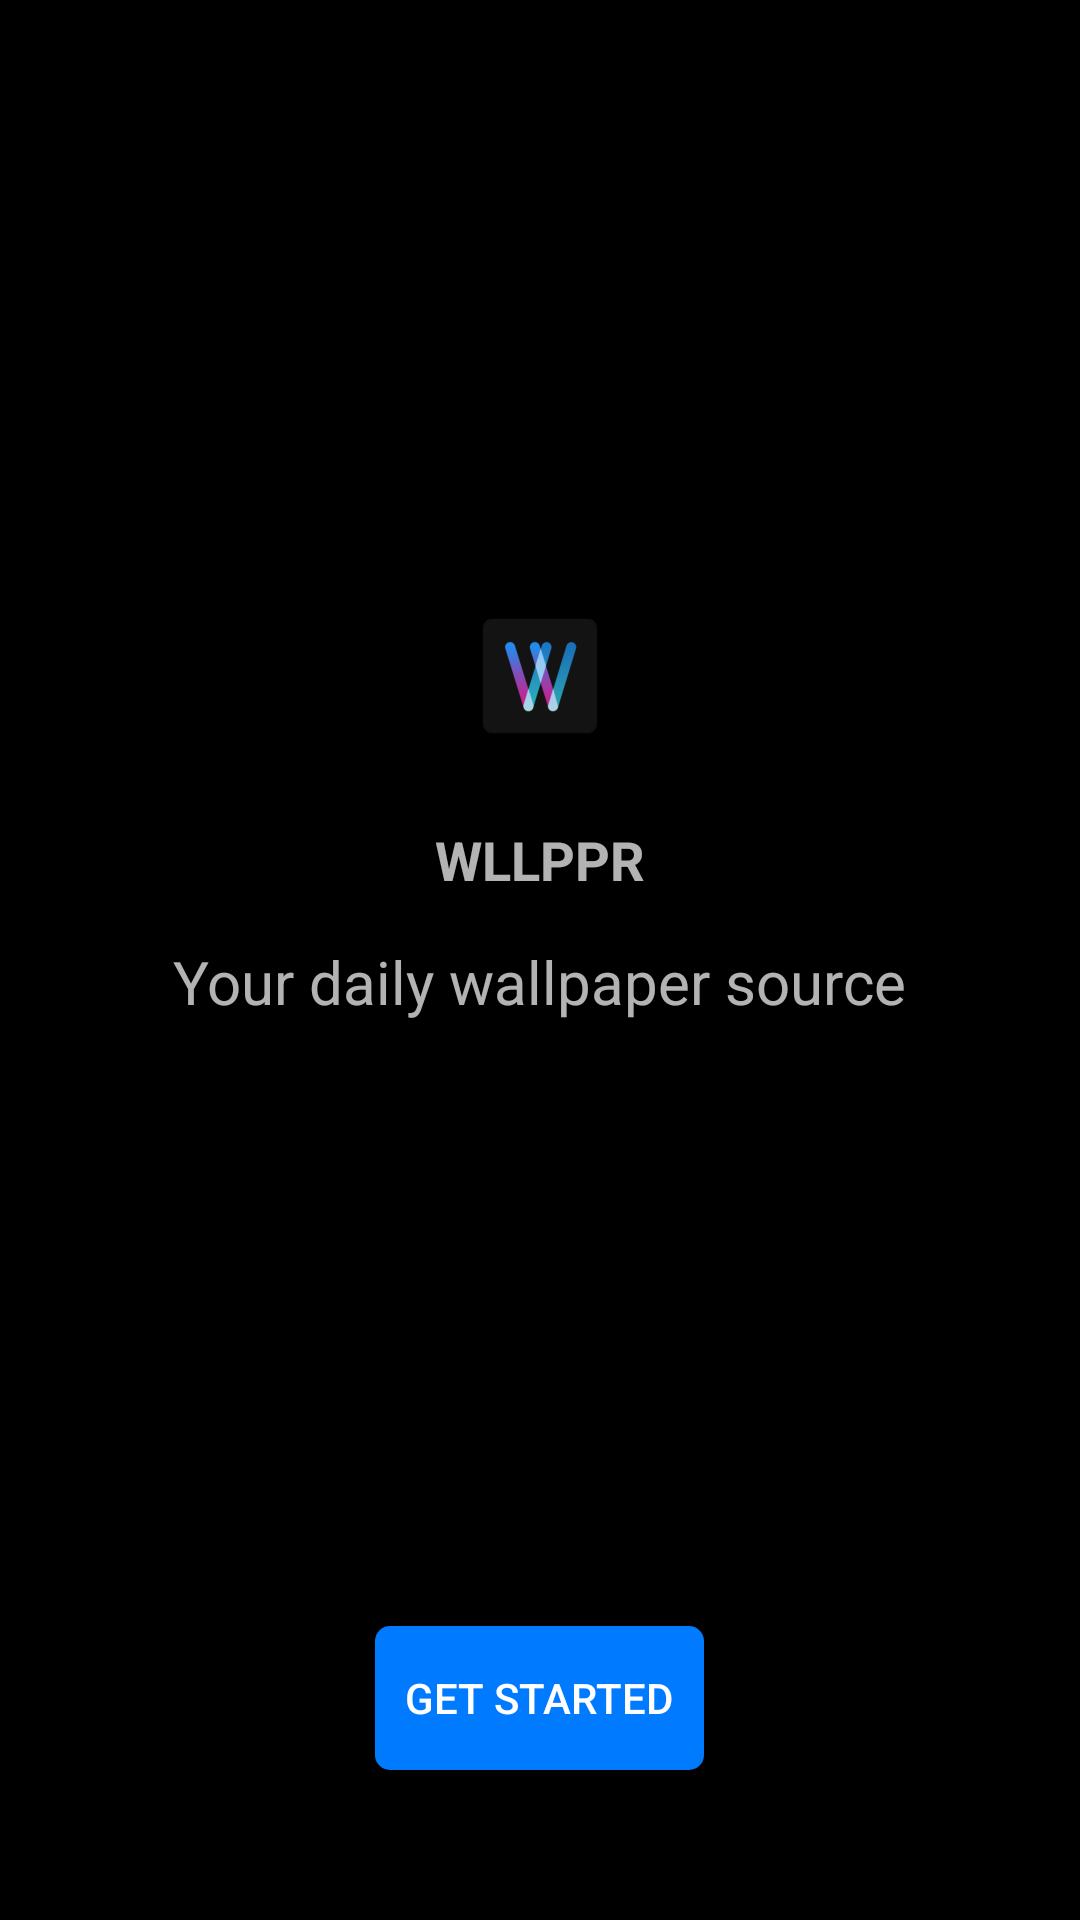

This screen was rendered from an Android layout file. Write that file and the resources it references.
<!-- AndroidManifest.xml: application theme AppAlternativeTheme -->
<!-- res/layout/activity_intro.xml -->
<?xml version="1.0" encoding="utf-8"?>
<RelativeLayout xmlns:android="http://schemas.android.com/apk/res/android"
    xmlns:app="http://schemas.android.com/apk/res-auto"
    xmlns:tools="http://schemas.android.com/tools"
    android:layout_width="match_parent"
    android:layout_height="match_parent"
    tools:context=".Activities.IntroActivity"
    android:background="?attr/colorLayouts">

    <LinearLayout
        android:id="@+id/intro_topstuff"
        android:layout_width="match_parent"
        android:layout_height="match_parent"
        android:gravity="center"
        android:padding="20dp"
        android:orientation="vertical"
        android:layout_above="@id/intro_bottomstuff">

        <ImageView

            android:layout_marginStart="10dp"
            android:layout_marginEnd="10dp"
            android:layout_width="wrap_content"
            android:layout_height="wrap_content"
            android:src="@mipmap/ic_launcher"
            android:layout_gravity="center_horizontal"/>
        <TextView
            android:layout_width="wrap_content"
            android:layout_height="wrap_content"
            android:layout_gravity="center_horizontal"
            android:text="@string/app_name"
            android:textStyle="bold"
            android:textSize="18sp"
            android:layout_marginTop="25dp"/>
        <TextView
            android:text="@string/app_description"
            android:layout_width="wrap_content"
            android:layout_height="wrap_content"
            android:gravity="center"
            android:layout_gravity="center_horizontal"
            android:textSize="20sp"
            android:layout_marginTop="15dp"/>
    </LinearLayout>
    <Button
        android:background="@drawable/button_sortok_background"
        android:paddingStart="10dp"
        android:paddingEnd="10dp"
        android:textColor="@color/textPrimary"
        android:id="@+id/intro_bottomstuff"
        android:layout_width="wrap_content"
        android:layout_height="wrap_content"
        android:text="@string/get_started_btn"
        android:layout_alignParentBottom="true"
        android:layout_marginBottom="50dp"
        android:layout_centerHorizontal="true"/>

</RelativeLayout>
<!-- resources referenced by this layout -->
<resources>
  <color name="textPrimary">#FFFFFF</color>
  <!-- drawable button_sortok_background (drawable) -->
  <?xml version="1.0" encoding="utf-8"?>
  <shape android:shape="rectangle" xmlns:android="http://schemas.android.com/apk/res/android">
  <solid android:color="@color/colorAccent"/>
      <corners android:radius="5dp"/>
  </shape>
  <!-- mipmap ic_launcher: png bitmap (mipmap-hdpi, 2811 bytes) -->
  <string name="app_description">Your daily wallpaper source</string>
  <string name="app_name">WLLPPR</string>
  <string name="get_started_btn">Get started</string>
  <style name="AppAlternativeTheme" parent="Theme.AppCompat.NoActionBar">
          
          <item name="colorPrimary">@color/colorAlternativePrimary</item>
          <item name="colorPrimaryDark">@color/white</item>
          <item name="colorAccent">@color/colorAlternativeAccent</item>
  
          <item name="colorLayouts">@color/colorAlternativePrimaryDark</item>
          <item name="colorNavbar">@color/colorAlternativePrimary</item>
  
          <item name="colorNavItemNotSelected">@color/navAlternativeNotSelected</item>
  
          <item name="mt_searchBarColor">@color/colorAlternativePrimary</item>
  
          <item name="searchbarTheme">@style/searchbarCustomDark</item>
  
          <item name="settingsIconTheme">@drawable/ic_settings_theme_dark</item>
          <item name="settingsIconClear">@drawable/ic_settings_clear_suggestions_dark</item>
      </style>
  <color name="colorAccent">#007AFF</color>
  <color name="colorAlternativePrimary">#131313</color>
  <color name="colorAlternativeAccent">#0055b2</color>
  <color name="colorAlternativePrimaryDark">#000000</color>
  <color name="navAlternativeNotSelected">#8D8D8D</color>
  <style name="searchbarCustomDark" parent="MaterialSearchBarDark">
          <item name="mt_searchBarColor">@color/colorAlternativePrimary</item>
          <item name="mt_dividerColor">@color/searchBarDividerColor</item>
          <item name="mt_navIconTint">@color/colorWhite</item>
          <item name="mt_searchIconTint">@color/colorWhite</item>
          <item name="mt_clearIconTint">@color/colorWhite</item>
          <item name="mt_menuIconTint">@color/colorWhite</item>
          <item name="mt_backIconTint">@color/colorWhite</item>
          <item name="mt_textCursorTint">@color/colorAccent</item>
          <item name="mt_textColor">@color/colorWhite</item>
          <item name="mt_hintColor">@color/white</item>
          <item name="mt_placeholderColor">@color/colorWhite</item>
          <item name="mt_highlightedTextColor">@color/colorAccent</item>
      </style>
  <color name="colorWhite">#FFFFFF</color>
  <!-- not gathered from this repository: default colours our renderer supplied (Android Studio template values) -->
  <color name="white">#FFFFFFFF</color>
</resources>
